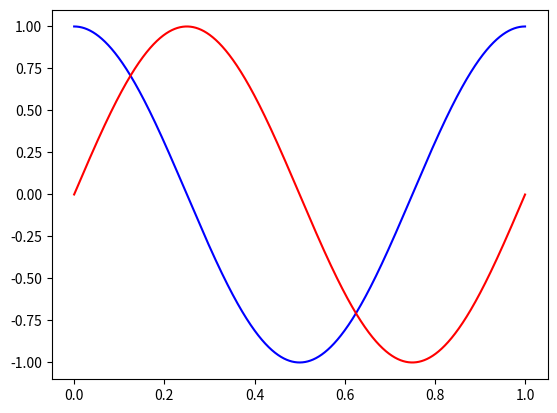

The script that saved this image:
import sys

import numpy as np
import matplotlib.pyplot as plt
import matplotlib


def start():
    # matplotlib.use('TkAgg')

    print("------Ex1:------")

    A = np.array([[1, 1, 0], [1, -2, 1], [2, 1, 2]])
    x = np.array([[1], [2], [-2]])
    B = np.array([[1, -1, 1], [-1, 0, 1], [3, 2, 1]])
    y = np.array([2, -1, 3])
    C = np.array([[1, complex(0, -1)], [-1, complex(0, 1)], [0, complex(0, 2)]])

    print("Ax:\n" + str(A @ x))
    print()
    print("BxC: " + "Illegal!")
    print()
    print("yAB: " + str(y @ A @ B))
    print()
    print("C(C^t)x:\n" + str(C @ C.transpose() @ x))
    print()
    print("yx: " + str(y @ x))
    print()

    AB = A @ B
    print("sum1: " + str(AB.sum()))

    sum = 0
    for i in range(AB.shape[0]):
        for j in range(AB.shape[1]):
            sum += AB[i][j]

    print("sum2: " + str(sum))

    print()
    print("------Ex2:------")
    print()

    u = np.array([[complex(0, 2), 3, 5, -2, 5]]).transpose()
    v = np.array([[complex(0, 1), complex(0, -1), 2, 1, 5]]).transpose()
    w = np.array([[2, 3, complex(0, -3), -1, 3]]).transpose()

    print("<u, 2v>: " + str(inner_prod(u, 2 * v)))
    print("<u, v + 2w>: " + str(inner_prod(u, v + 2 * w)))

    print()
    print("------Ex3:------")
    print()

    fs = 44100
    Ts = 1 / fs
    x = np.arange(0, 1 - Ts, Ts)

    y1 = np.cos(2 * np.pi * 1 * x)

    y2 = np.sin(2 * np.pi * 1 * x)

    plt.plot(x, y1, 'b', x, y2, 'r')

    plt.show()

    print("<y1, y2>(1): " + str(inner_prod(np.array([y1]).transpose(),
                                           np.array([y2]).transpose())))

    print("<y1, y2>(2): " + str((y1 * y2).sum()))


def inner_prod(u, v):
    if u.shape[1] != 1 or v.shape[1] != 1:
        print("Bad arguments: input is not a column vector!", file=sys.stderr)
        return 0
    if u.shape != v.shape:
        print("Bad arguments: vector length does not match!", file=sys.stderr)
        return 0
    return np.vdot(u, v)


if __name__ == '__main__':
    start()
